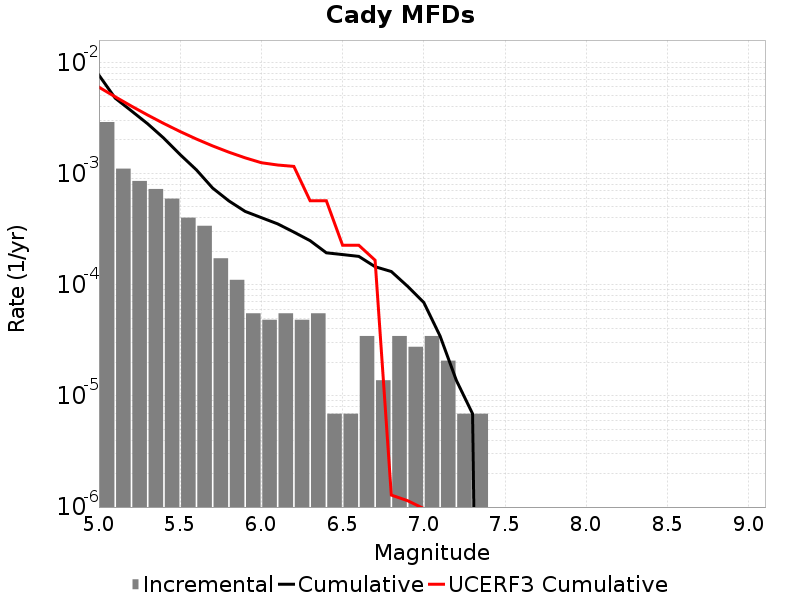

Source data for this figure (header and first rows):
Magnitude, Incremental Rate, Cumulative Rate, UCERF3 Cumulative Rate
5.05, 0.002902, 0.007662, 0.005974
5.15, 0.001105, 0.004761, 0.004893
5.25, 8.567532E-4, 0.003655, 0.004036
5.35, 7.254765E-4, 0.002798, 0.003354
5.45, 5.941998E-4, 0.002073, 0.002813
5.55, 4.007394E-4, 0.001479, 0.002383
5.65, 3.385557E-4, 0.001078, 0.002041
5.75, 1.727325E-4, 7.392951E-4, 0.00177
5.85, 1.105488E-4, 5.665626E-4, 0.001554
5.95, 5.52744E-5, 4.560138E-4, 0.001383
6.05, 4.83651E-5, 4.007394E-4, 0.00125
6.15, 5.52744E-5, 3.523743E-4, 0.001192
6.25, 4.83651E-5, 2.970999E-4, 0.001158
6.35, 5.52744E-5, 2.487348E-4, 5.68285E-4
6.45, 6.9093E-6, 1.934604E-4, 5.680722E-4
6.55, 6.9093E-6, 1.865511E-4, 2.2611907E-4
6.65, 3.4546498E-5, 1.796418E-4, 2.2607528E-4
6.75, 1.38186E-5, 1.450953E-4, 1.6598296E-4
6.85, 3.4546498E-5, 1.312767E-4, 1.2812386E-6
6.95, 2.76372E-5, 9.67302E-5, 1.1414857E-6
7.05, 3.4546498E-5, 6.9092996E-5, 9.688353E-7
7.15, 2.0727899E-5, 3.4546498E-5, 0.0
7.25, 6.9093E-6, 1.38186E-5, 0.0
7.35, 6.9093E-6, 6.9093E-6, 0.0
7.45, 0.0, 0.0, 0.0
7.55, 0.0, 0.0, 0.0
7.65, 0.0, 0.0, 0.0
7.75, 0.0, 0.0, 0.0
7.85, 0.0, 0.0, 0.0
7.95, 0.0, 0.0, 0.0
8.05, 0.0, 0.0, 0.0
8.15, 0.0, 0.0, 0.0
8.25, 0.0, 0.0, 0.0
8.35, 0.0, 0.0, 0.0
8.45, 0.0, 0.0, 0.0
8.55, 0.0, 0.0, 0.0
8.65, 0.0, 0.0, 0.0
8.75, 0.0, 0.0, 0.0
8.85, 0.0, 0.0, 0.0
8.95, 0.0, 0.0, 0.0
9.05, 0.0, 0.0, 0.0
